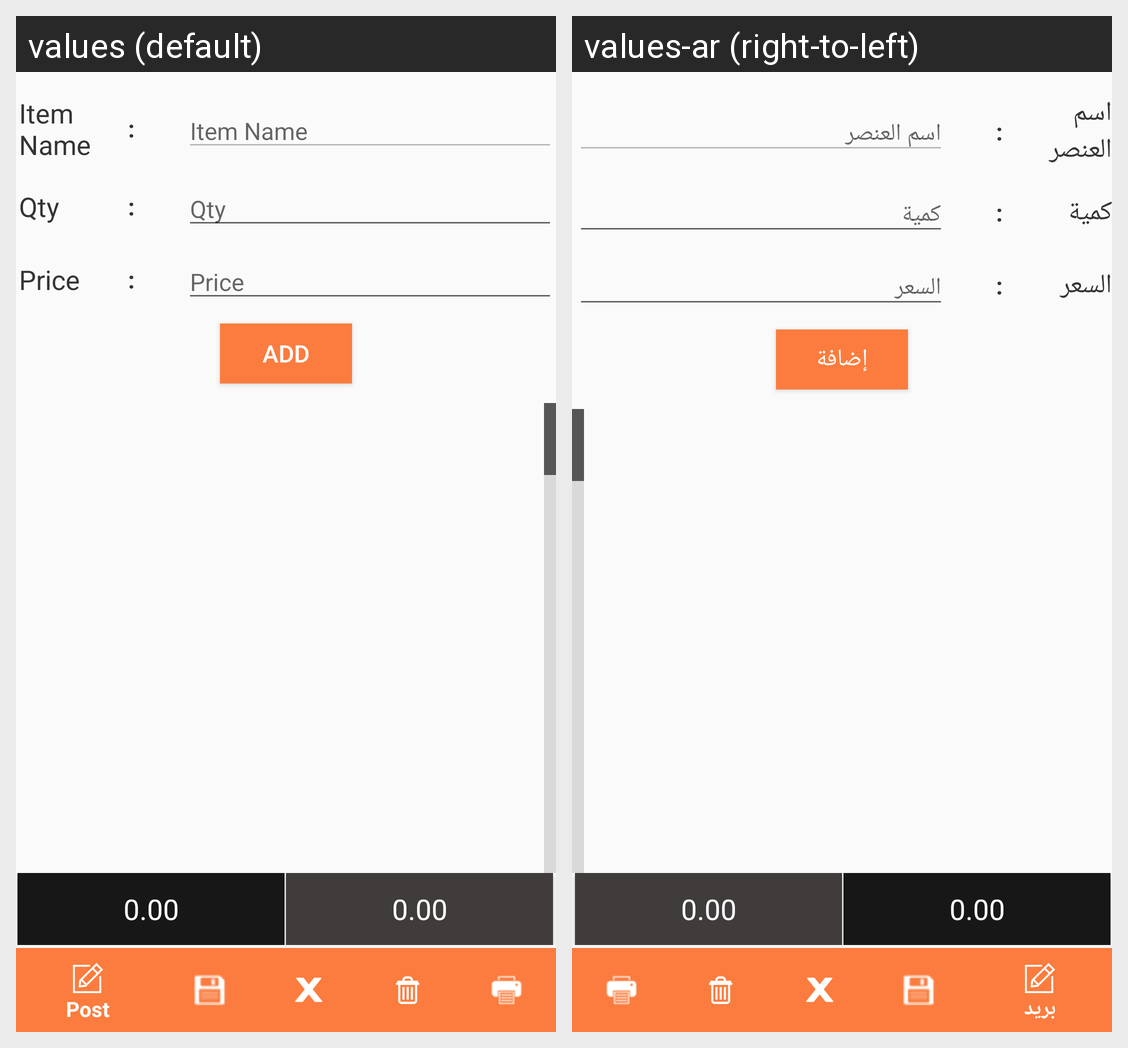

Strings drawn on this Android screen and how each of the app's shown locales translates them:
Android screen res/layout/content_return_final.xml rendered under 2 locales, left to right: values (default), values-ar (right-to-left). Device: Nexus 5 (rendered at 1080×1920; each locale shown at half size, 540×960, under a caption strip naming it); theme AppTheme.
Strings drawn on this screen, with the default value and each locale's value (text and hints the layout hard-codes, and strings that could not be matched under every locale, appear in the picture but are not listed):

ItemName
  values: Item Name
  values-ar: اسم العنصر

Quantity
  values: Qty
  values-ar: كمية

Price
  values: Price
  values-ar: السعر

add
  values: Add
  values-ar: إضافة
